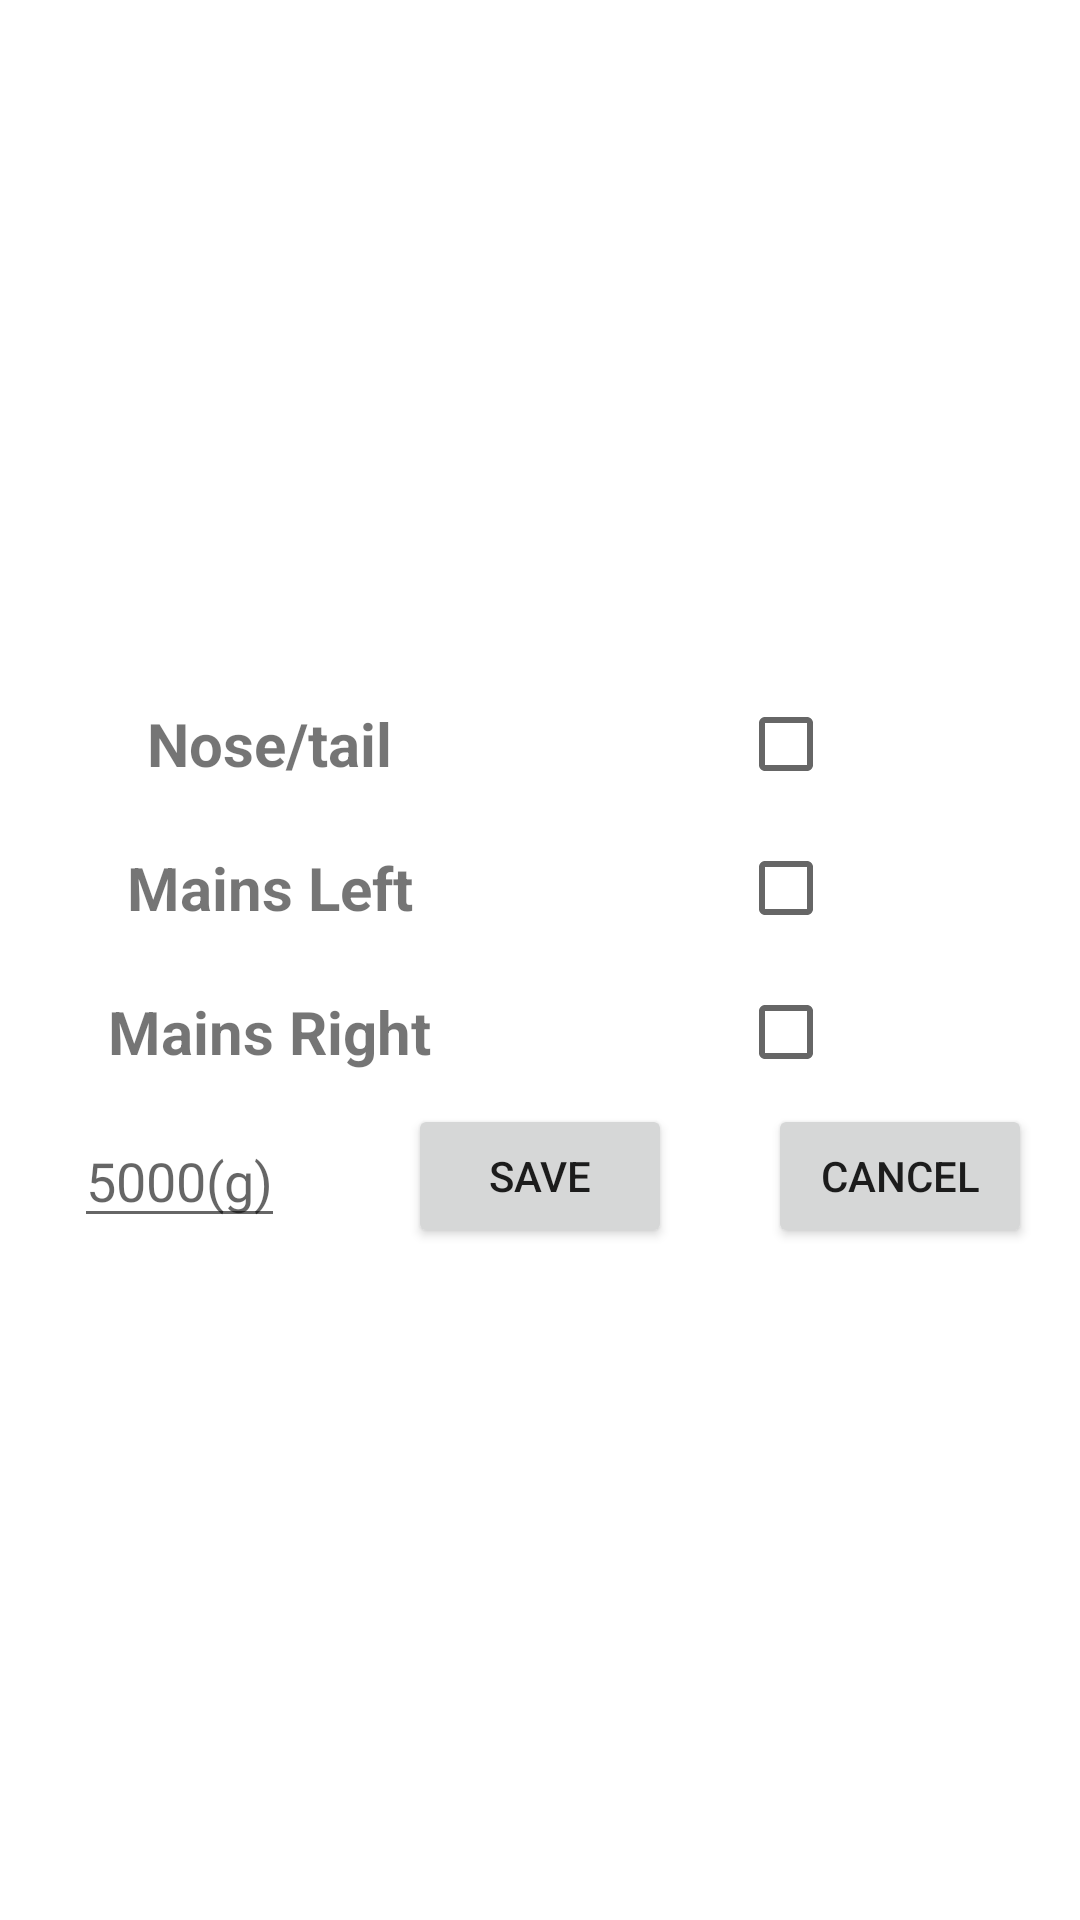

Layout XML and referenced resources for this Android screen:
<!-- AndroidManifest.xml: application theme Theme.LoadCell -->
<!-- res/layout/calibration_fragment.xml -->
<?xml version="1.0" encoding="utf-8"?>
<LinearLayout xmlns:android="http://schemas.android.com/apk/res/android"
    android:background="@mipmap/background"
    android:gravity="center"
    android:orientation="vertical"
    android:layout_width="match_parent"
    android:layout_height="match_parent">
    <LinearLayout
        android:weightSum="2"
        android:gravity="center"
        android:orientation="horizontal"
        android:layout_width="match_parent"
        android:layout_height="wrap_content">
        <LinearLayout
            android:layout_weight="1"
            android:gravity="center"
            android:layout_width="match_parent"
            android:layout_height="wrap_content">
            <TextView
                android:text="Nose/tail"
                android:textStyle="bold"
                android:textSize="20sp"
                android:layout_width="wrap_content"
                android:layout_height="wrap_content"/>
        </LinearLayout>
        <LinearLayout
            android:layout_weight="1"
            android:gravity="center"
            android:layout_width="match_parent"
            android:layout_height="wrap_content">
            <CheckBox
                android:id="@+id/cbCalibrationNoseTail"
                android:layout_width="wrap_content"
                android:layout_height="wrap_content"/>
        </LinearLayout>

    </LinearLayout>
    <LinearLayout
        android:weightSum="2"
        android:gravity="center"
        android:layout_width="match_parent"
        android:layout_height="wrap_content">
        <LinearLayout
            android:layout_weight="1"
            android:gravity="center"
            android:layout_width="match_parent"
            android:layout_height="wrap_content">
            <TextView
                android:text="Mains Left"
                android:textStyle="bold"
                android:textSize="20sp"
                android:layout_width="wrap_content"
                android:layout_height="wrap_content"/>
        </LinearLayout>
        <LinearLayout
            android:layout_weight="1"
            android:gravity="center"
            android:layout_width="match_parent"
            android:layout_height="wrap_content">
            <CheckBox
                android:id="@+id/cbCalibrationMainsLeft"
                android:layout_width="wrap_content"
                android:layout_height="wrap_content"/>
        </LinearLayout>

    </LinearLayout>
    <LinearLayout
        android:weightSum="2"
        android:gravity="center"
        android:layout_width="match_parent"
        android:layout_height="wrap_content">
        <LinearLayout
            android:layout_weight="1"
            android:gravity="center"
            android:layout_width="match_parent"
            android:layout_height="wrap_content">
            <TextView
                android:text="Mains Right"
                android:textStyle="bold"
                android:textSize="20sp"
                android:layout_width="wrap_content"
                android:layout_height="wrap_content"/>
        </LinearLayout>
        <LinearLayout
            android:layout_weight="1"
            android:gravity="center"
            android:layout_width="match_parent"
            android:layout_height="wrap_content">
            <CheckBox
                android:id="@+id/cbCalibrationMainsRight"
                android:layout_width="wrap_content"
                android:layout_height="wrap_content"/>
        </LinearLayout>
    </LinearLayout>
    <LinearLayout
        android:weightSum="3"
        android:gravity="center"
        android:layout_width="match_parent"
        android:layout_height="wrap_content">
        <LinearLayout
            android:layout_weight="1"
            android:gravity="center"
            android:layout_width="match_parent"
            android:layout_height="wrap_content">
            <EditText
                android:hint="5000(g)"
                android:inputType="number"
                android:id="@+id/edtCalibrationWeight"
                android:layout_width="wrap_content"
                android:layout_height="wrap_content"/>
        </LinearLayout>
        <LinearLayout
            android:layout_weight="1"
            android:gravity="center"
            android:layout_width="match_parent"
            android:layout_height="wrap_content">
            <Button
                android:text="Save"
                android:id="@+id/btnCalibrationSave"
                android:layout_width="wrap_content"
                android:layout_height="wrap_content"/>
        </LinearLayout>
        <LinearLayout
            android:layout_weight="1"
            android:gravity="center"
            android:layout_width="match_parent"
            android:layout_height="wrap_content">
            <Button
                android:text="Cancel"
                android:id="@+id/btnCalibrationCancel"
                android:layout_width="wrap_content"
                android:layout_height="wrap_content"/>
        </LinearLayout>
    </LinearLayout>


</LinearLayout>
<!-- resources referenced by this layout -->
<resources>
  <style name="Theme.LoadCell" parent="Theme.MaterialComponents.DayNight.DarkActionBar">
          
          <item name="colorPrimary">@color/purple_500</item>
          <item name="colorPrimaryVariant">@color/purple_700</item>
          <item name="colorOnPrimary">@color/white</item>
          
          <item name="colorSecondary">@color/teal_200</item>
          <item name="colorSecondaryVariant">@color/teal_700</item>
          <item name="colorOnSecondary">@color/black</item>
          
          <item name="android:statusBarColor" tools:targetApi="l">?attr/colorPrimaryVariant</item>
          
      </style>
  <color name="purple_500">#2196F3</color>
  <color name="purple_700">#03A9F4</color>
  <color name="white">#FFFFFFFF</color>
  <color name="teal_200">#FF03DAC5</color>
  <color name="teal_700">#FF018786</color>
  <color name="black">#FF000000</color>
</resources>
